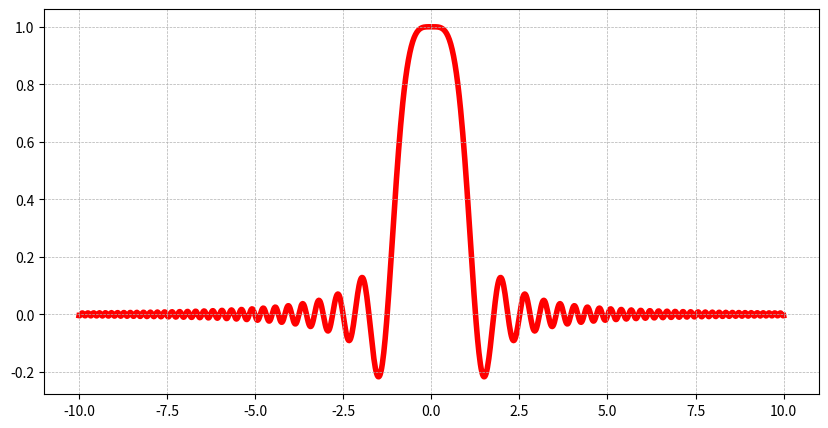

Recreate this plot in Python.
import matplotlib.pyplot as plt
import numpy as np

x = np.linspace(-10 ,10, 1000)
y = np.linspace(-10 ,10, 1000)
plt.figure(figsize=(10,5))
plt.grid(lw=0.5, ls='--')
plt.plot(x, ((np.sin(x**2+y**2))/(x**2+y**2)),lw = 4, color = 'red',zorder = 0)
plt.show()







